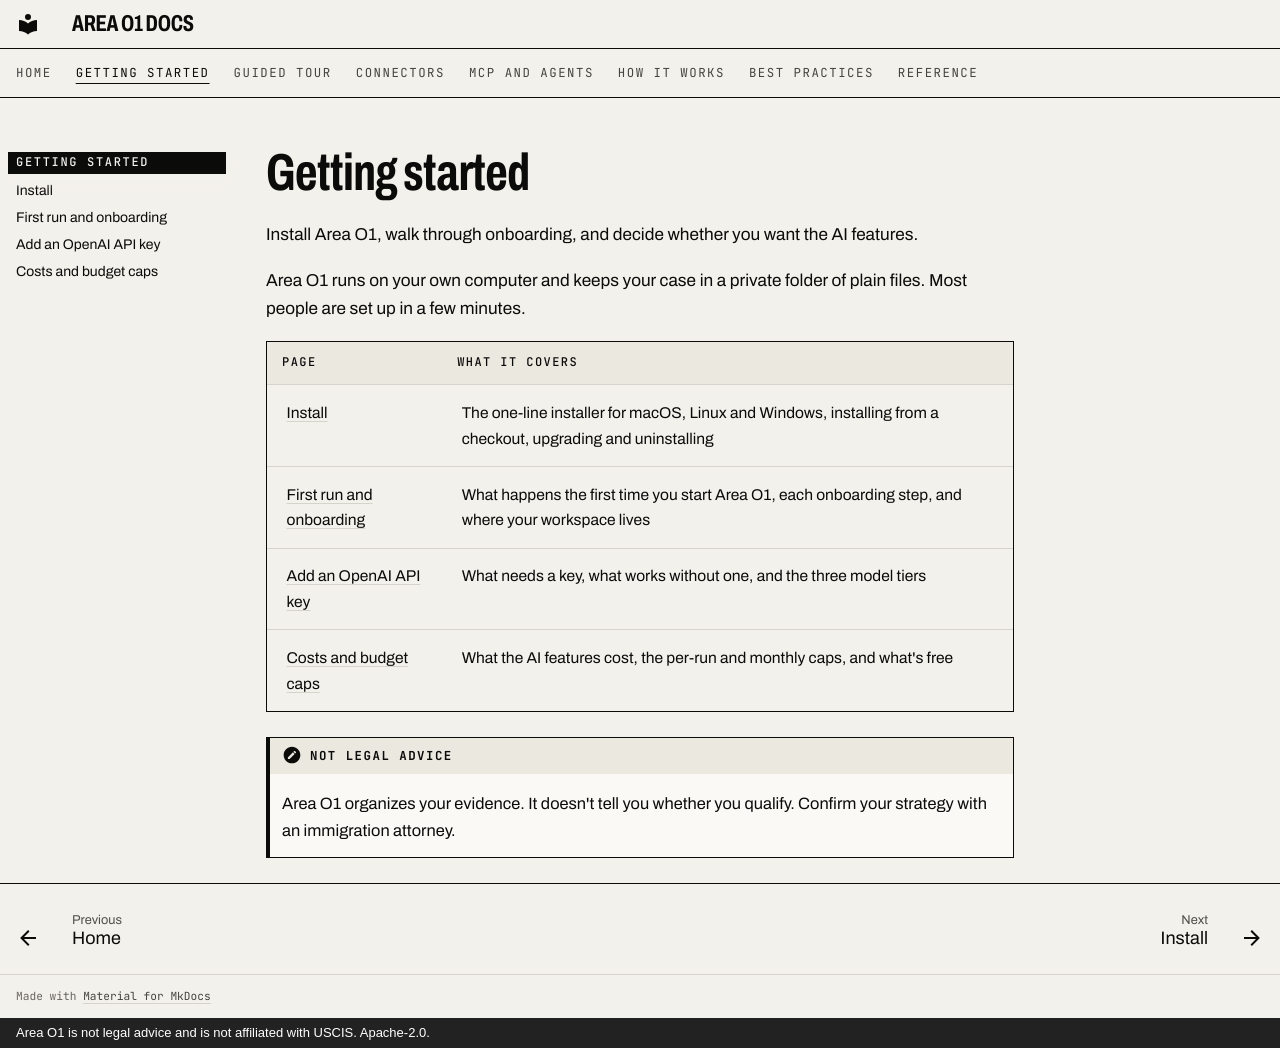

repository: ris3abh/Lighthouse · page: getting-started/index.html · generator: mkdocs · copyright: Area O1 is not legal advice and is not affiliated with USCIS. Apache-2.0.

# Getting started

Install Area O1, walk through onboarding, and decide whether you want the AI features.

Area O1 runs on your own computer and keeps your case in a private folder of plain files. Most people are set up
in a few minutes.

| Page | What it covers |
|---|---|
| [Install](install.md) | The one-line installer for macOS, Linux and Windows, installing from a checkout, upgrading and uninstalling |
| [First run and onboarding](first-run.md) | What happens the first time you start Area O1, each onboarding step, and where your workspace lives |
| [Add an OpenAI API key](openai-key.md) | What needs a key, what works without one, and the three model tiers |
| [Costs and budget caps](costs.md) | What the AI features cost, the per-run and monthly caps, and what's free |

!!! note "Not legal advice"
    Area O1 organizes your evidence. It doesn't tell you whether you qualify. Confirm your strategy with an
    immigration attorney.
